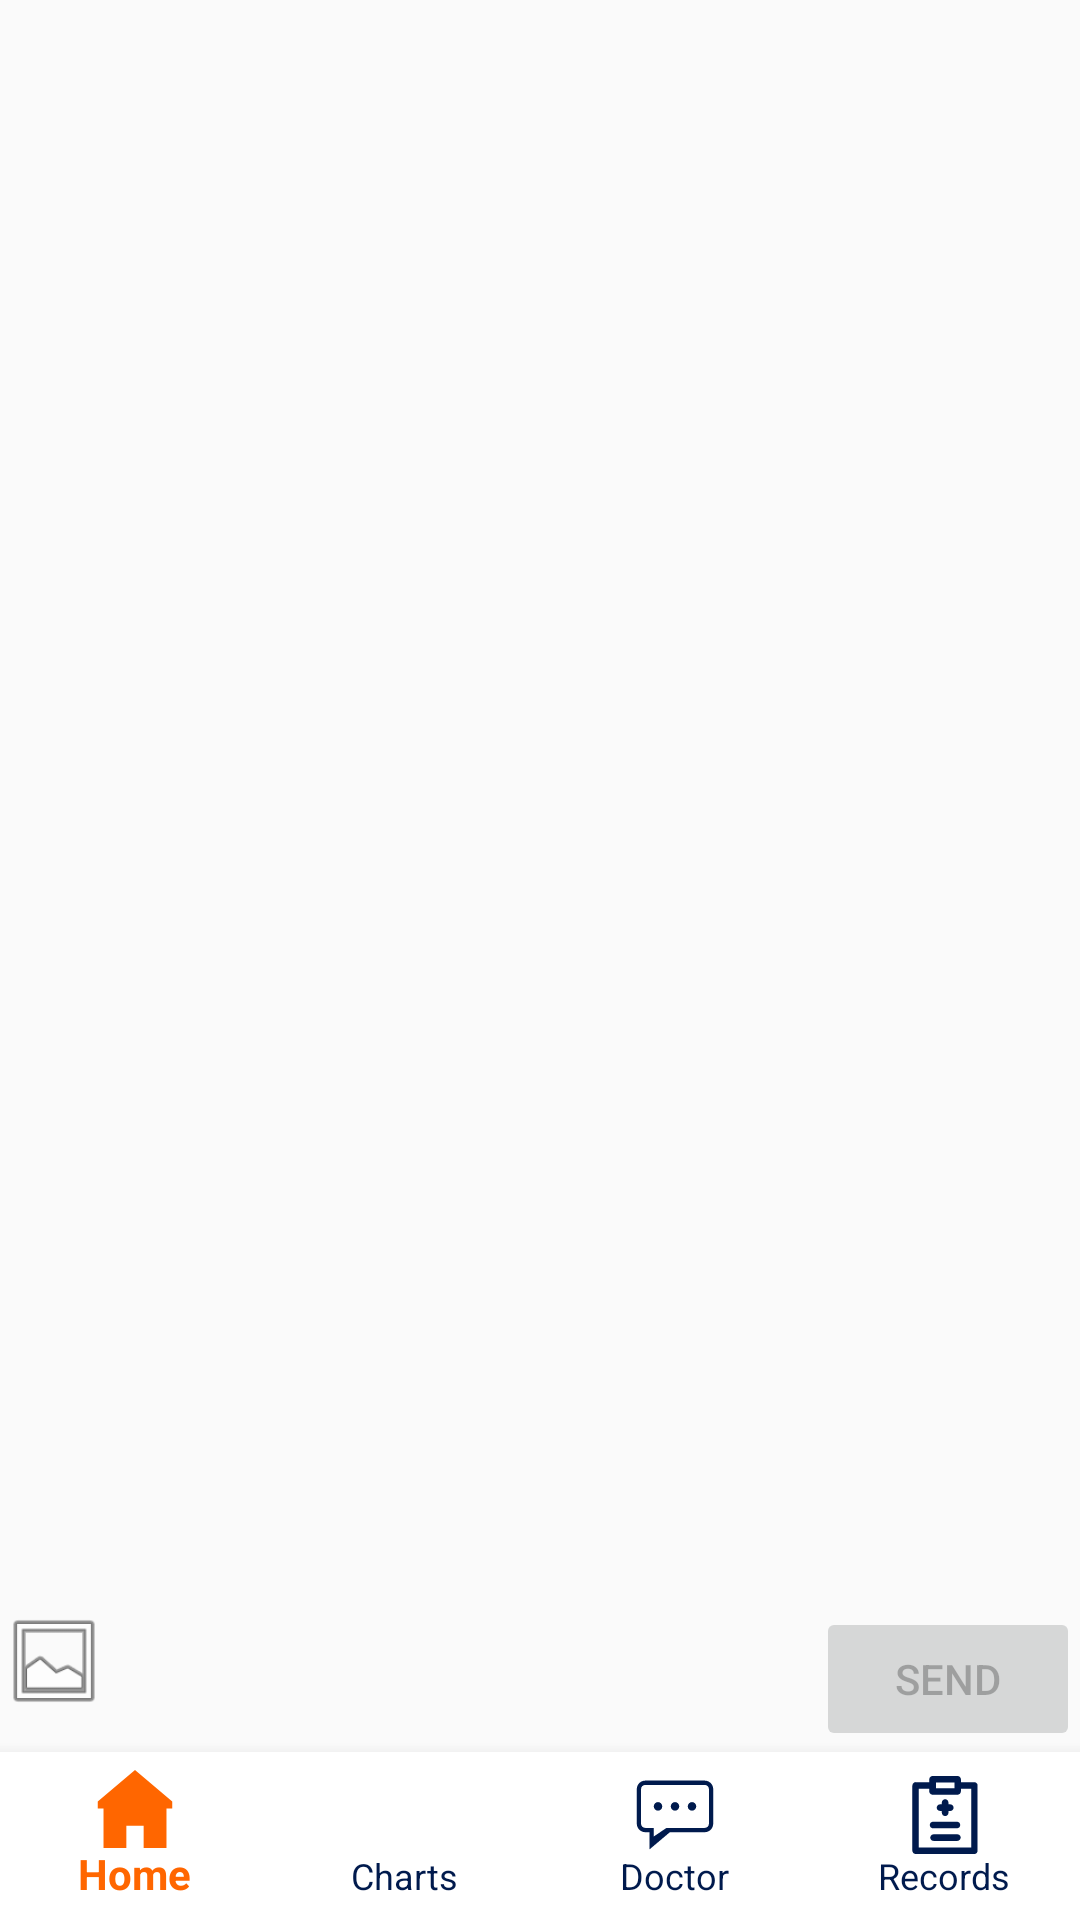

Here is an Android app screen rendered from its layout file. Give the layout XML and the strings, colors and styles it references.
<!-- AndroidManifest.xml: application theme AppTheme -->
<!-- res/layout/activity_doctorchat.xml -->
<?xml version="1.0" encoding="utf-8"?>
<RelativeLayout xmlns:android="http://schemas.android.com/apk/res/android"
    xmlns:tools="http://schemas.android.com/tools"
    android:layout_width="match_parent"
    android:layout_height="match_parent"
    xmlns:app="http://schemas.android.com/apk/res-auto"
    tools:context=".DoctorChat">

    <ListView
        android:id="@+id/messageListView"
        android:layout_width="match_parent"
        android:layout_height="match_parent"
        android:layout_above="@+id/linearLayout"
        android:stackFromBottom="true"
        android:divider="@android:color/transparent"
        android:transcriptMode="alwaysScroll"
        tools:listitem="@layout/item_message"/>

    <LinearLayout
        android:id="@+id/linearLayout"
        android:layout_width="match_parent"
        android:layout_height="wrap_content"
        android:layout_alignParentBottom="true"
        android:layout_alignParentLeft="true"
        android:layout_alignParentStart="true"
        android:orientation="horizontal">

        <ImageButton
            android:id="@+id/photoPickerButton"
            android:layout_width="36dp"
            android:layout_height="36dp"
            android:background="@android:drawable/ic_menu_gallery" />

        <EditText
            android:id="@+id/messageEditText"
            android:paddingBottom="70dp"
            android:layout_width="0dp"
            android:layout_height="wrap_content"
            android:layout_gravity="center_vertical"
            android:layout_weight="1" />

        <Button
            android:id="@+id/sendButton"
            android:layout_width="wrap_content"
            android:layout_height="wrap_content"
            android:layout_gravity="top|end"
            android:enabled="false"
            android:text="@string/send_button_label"/>

    </LinearLayout>

    <android.support.design.widget.BottomNavigationView
        android:layout_alignParentBottom="true"
        android:id="@+id/bottom_navigation_view"
        android:layout_width="match_parent"
        android:layout_height="wrap_content"
        app:itemBackground="@android:color/white"
        app:itemIconTint="@color/color_on_select"
        app:itemTextColor="@color/color_on_select"
        app:itemIconSize="26dp"
        app:menu="@menu/bottom_navigation_main"
        app:labelVisibilityMode="labeled">
    </android.support.design.widget.BottomNavigationView>


    <ProgressBar
        android:id="@+id/progressBar"
        style="?android:attr/progressBarStyleLarge"
        android:layout_width="wrap_content"
        android:layout_height="wrap_content"
        android:layout_centerHorizontal="true"
        android:layout_centerVertical="true"/>
</RelativeLayout>
<!-- resources referenced by this layout -->
<resources>
  <string name="send_button_label">Send</string>
  <style name="AppTheme" parent="Base.Theme.AppCompat.Light.DarkActionBar">
          
          <item name="colorPrimary">@color/colorPrimary</item>
          <item name="colorPrimaryDark">@color/colorPrimaryDark</item>
          <item name="colorAccent">@color/colorAccent</item>
      </style>
  <!-- not gathered from this repository: default colours our renderer supplied (Android Studio template values) -->
  <color name="colorPrimary">#FF6200EE</color>
  <color name="colorPrimaryDark">#FF3700B3</color>
  <color name="colorAccent">#FF03DAC5</color>
</resources>
